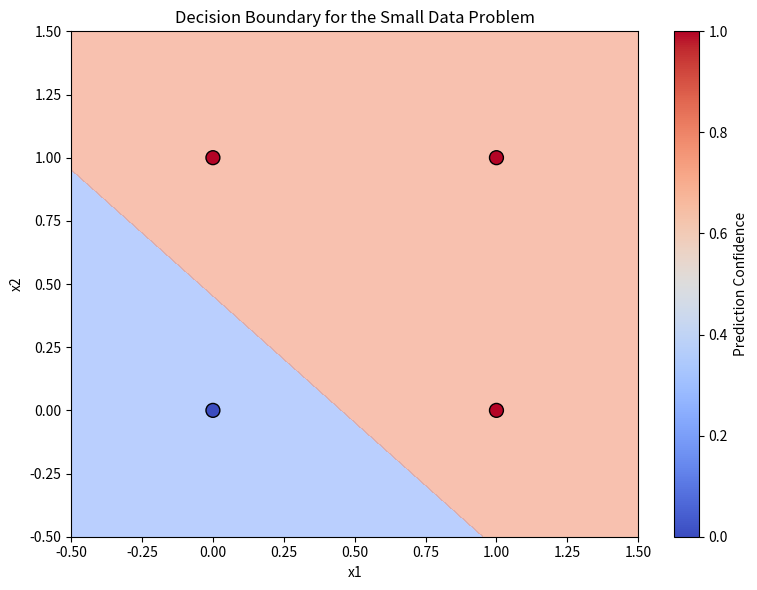
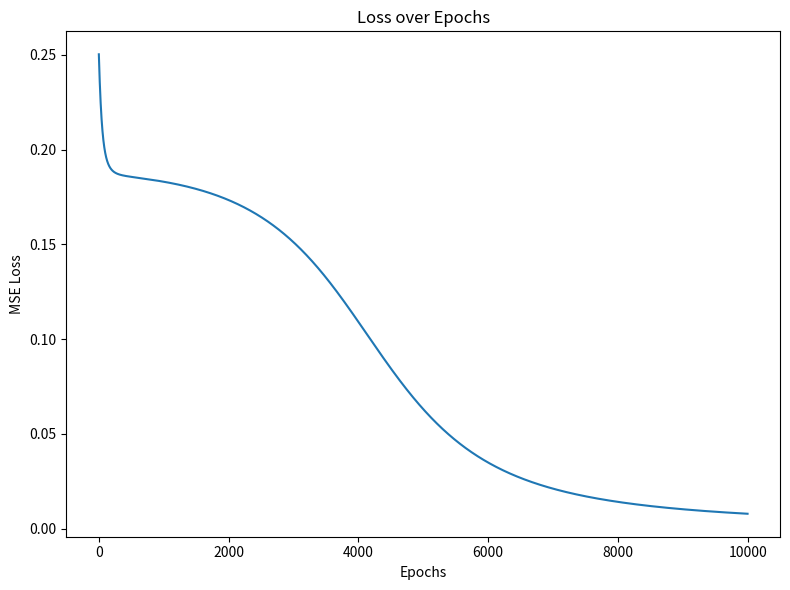
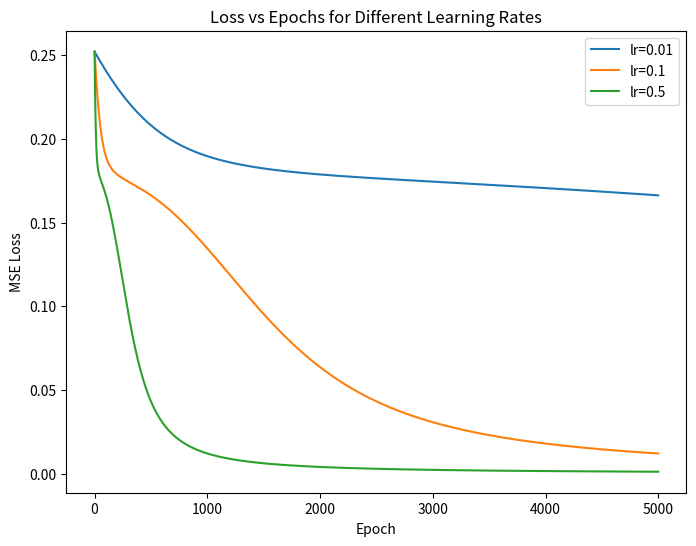
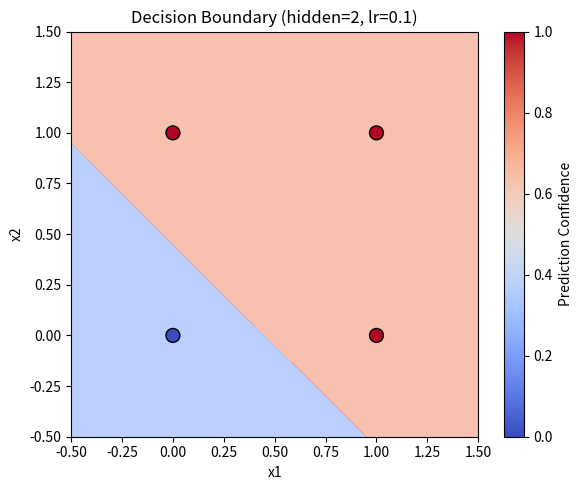

Here is the Python script that generated these plots, in order: (Note: this script raises an exception after producing the figures.)
# Deep Learning Homework 1
# Author: Shivam Pathak
# Date: 09/08/2025
# Description: This script implements a simple neural network with one hidden layer to solve a small dataset problem.



import numpy as np
import matplotlib
matplotlib.use("Agg")   
import matplotlib.pyplot as plt
from tqdm import tqdm
import sys

# The Given Small Dataset
X = np.array([[0, 0], [0, 1], [1, 0], [1, 1]])
Y = np.array([[0], [1], [1], [1]])

# Sigmoid Activation Function
def sigmoid(x):
    '''
    This function actually compute sigmoid over input, x

    Inputs: 
        x: input data
    Returns:
        returns sigmoid of x
    '''
    return 1 / (1 + np.exp(-x))


# Initialize weights for visualization
# Please note the dimensions and data types of both weights between input and hidden layer, and
#  between hidden layer and output layer
np.random.seed(42)
hidden_size = 2
input_size = 2
output_size = 1

W1 = np.random.randn(input_size, hidden_size) * 0.01
b1 = np.zeros((1, hidden_size))
W2 = np.random.randn(hidden_size, output_size) * 0.01
b2 = np.zeros((1, output_size))


# Forward Propagation (for visualization)
def forward_propagation(X, W1, b1, W2, b2):
    '''
    This function computes forward propagation of the input X through the network.
    Inputs:
        X: input,
        W1: weights between input and hidden layer
        b1: bias weights between input and hidden layer.
        W2: weights between hidden layer and output layer
        b2: bias weights between hidden layer and output layer.

    Returns:
        Z1: net weighted sum at hidden layer neurons
        A1: activated outputs by the hidden layer neurons
        Z2: net weighted sum at output layer neuron
        A2: activated output by the output layer neuron.
    '''
    n = X.shape[0] #num of samples

    Z1 = np.zeros((n,hidden_size))
    A1 = np.zeros((n,hidden_size))
    Z2 = np.zeros((n,output_size))
    A2 = np.zeros((n,output_size))

    #@TODO: Your code begins here...
    # Hidden Layer 
    Z1 = np.dot(X, W1) + b1 # shaping (n, hidden_size)
    A1 = sigmoid(Z1) # activation
    #Output Layer
    Z2 = np.dot(A1, W2) + b2 # shaping (n, output_size)
    A2 = sigmoid(Z2) # final prediction




    return Z1, A1, Z2, A2

def backward(Z1, A1, Z2, A2, Y):
    '''
    This function computes derivatives of the error, E with respect to all the weights given the predicted outputs from a forward pass and 
      the corresponding target outputs.
    
    Inputs: 
        Z1: net weighted sum at hidden layer neurons
        A1: activated outputs by the hidden layer neurons
        Z2: net weighted sum at output layer neuron
        A2: activated output by the output layer neuron.
        Y: the target/ground true outputs for the inputs.
    
    Returns:
        dW1: derivative of error, E with respect to W1
        db1: derivative of error, E with respect to b1
        dW2: derivative of error, E with respect to W2
        db2: derivative of error, E with respect to b2
    '''
    m = X.shape[1] #number of features per sample

    dW1 = np.zeros((m,hidden_size))
    db1 = np.zeros((m,hidden_size))
    dW2 = np.zeros((m,output_size))
    db2 = np.zeros((m,output_size))
    

    #@TODO: Your code begins here...
    m = Y.shape[0] # number of samples
    # Output layer error 
    dZ2 = (A2 - Y) * (A2 * (1 - A2)) # derivative of loss w.r.t Z2
    dW2 = (A1.T @ dZ2) / m  # average over all samples
    db2 = np.sum(dZ2, axis=0, keepdims=True) / m # average over all samples

    # hidden layer error
    dZ1 = (dZ2 @ W2.T) * (A1 * (1 - A1)) # derivative of loss w.r.t Z1
    dW1 = (X.T @ dZ1) / m # average over all samples
    db1 = np.sum(dZ1, axis=0, keepdims=True) / m # average over all samples


    return dW1, db1, dW2, db2


def update_weights(W1, b1, W2, b2, dW1, db1, dW2, db2):
    '''
    This function updates given weights based on the derivatives of the error with respect to each weights. This is part of the gradient descent based optimization.

    Inputs:
        W1: weights between input and hidden layer
        b1: bias weights between input and hidden layer.
        W2: weights between hidden layer and output layer
        b2: bias weights between hidden layer and output layer.
        dW1: derivative of error, E with respect to W1
        db1: derivative of error, E with respect to b1
        dW2: derivative of error, E with respect to W2
        db2: derivative of error, E with respect to b2

    Returns:
        W1: updated weights between input and hidden layer
        b1: updated bias weights between input and hidden layer.
        W2: updated weights between hidden layer and output layer
        b2: updated bias weights between hidden layer and output layer.

    '''
    #@TODO: Your code begins here...
    W1 -= learning_rate * dW1 # update rules
    b1 -= learning_rate * db1 
    W2 -= learning_rate * dW2
    b2 -= learning_rate * db2
    


    return W1, b1, W2, b2

# The training loop for visualization
learning_rate = 0.1
epochs = 10000
losses = []

for epoch in tqdm(range(epochs)):
    # Forward propagation
    Z1, A1, Z2, A2 = forward_propagation(X, W1, b1, W2, b2)

    # Compute loss (Mean Squared Error)
    loss = np.mean((Y - A2) ** 2)
    losses.append(loss)
    
    # Backward propagation
    dW1, db1, dW2, db2 = backward(Z1, A1, Z2, A2, Y)

    # Update parameters
    W1, b1, W2, b2 = update_weights(W1, b1, W2, b2, dW1, db1, dW2, db2)
    

# Generate a grid of points to visualize decision boundary
x1 = np.linspace(-0.5, 1.5, 100)
x2 = np.linspace(-0.5, 1.5, 100)
xx1, xx2 = np.meshgrid(x1, x2)
grid = np.c_[xx1.ravel(), xx2.ravel()]

# Predict on the grid
_, _, _, Y_pred = forward_propagation(grid, W1, b1, W2, b2)
Y_pred = Y_pred.reshape(xx1.shape)

# After training
_, _, _, A2 = forward_propagation(X, W1, b1, W2, b2)
print("Predictions:", np.round(A2.ravel(), 3), flush=True)
print("Targets:", Y.ravel(), flush=True)
sys.stdout.flush()

# Plot decision boundary
plt.figure(figsize=(8, 6))
plt.contourf(xx1, xx2, Y_pred, levels=[0, 0.5, 1], alpha=0.6, cmap="coolwarm")
plt.scatter(X[:, 0], X[:, 1], c=Y.ravel(), edgecolors="k", cmap="coolwarm", s=100)
plt.title("Decision Boundary for the Small Data Problem")
plt.xlabel("x1")
plt.ylabel("x2")
plt.colorbar(label="Prediction Confidence")
plt.tight_layout()
plt.savefig(f"plot_{hidden_size}_{learning_rate}.png", dpi=200)
plt.close()



# @TODO: Please draw epoch-loss plot here...
plt.figure(figsize=(8, 6))
plt.plot(losses)
plt.title("Loss over Epochs")
plt.xlabel("Epochs")
plt.ylabel("MSE Loss")
plt.tight_layout()
plt.savefig(f"plot_{hidden_size}_{learning_rate}.png", dpi=200)
plt.close()



# PART 3: EXPERIMENTS 
def train_nn(hidden_size=2, learning_rate=0.1, epochs=5000, seed=42, verbose=True):
    # Reinitialize params for a clean run
    rng = np.random.default_rng(seed)
    input_size, output_size = 2, 1
    W1 = rng.normal(0, 0.01, size=(input_size, hidden_size))
    b1 = np.zeros((1, hidden_size))
    W2 = rng.normal(0, 0.01, size=(hidden_size, output_size))
    b2 = np.zeros((1, output_size))

    losses = []
    for _ in range(epochs):
        Z1, A1, Z2, A2 = forward_propagation(X, W1, b1, W2, b2)
        loss = np.mean((Y - A2) ** 2)
        losses.append(loss)
        dW1, db1, dW2, db2 = backward(Z1, A1, Z2, A2, Y)
        # manual updates using the experiment's learning_rate
        W1 -= learning_rate * dW1
        b1 -= learning_rate * db1
        W2 -= learning_rate * dW2
        b2 -= learning_rate * db2

    if verbose:
        print(f"\n[Run] hidden={hidden_size}, lr={learning_rate}, epochs={epochs}")
        print("Final loss:", round(losses[-1], 6))
        _, _, _, A2 = forward_propagation(X, W1, b1, W2, b2)
        print("Predictions:", np.round(A2.ravel(), 3))
        print("Targets    :", Y.ravel())
    return W1, b1, W2, b2, losses

def plot_decision_boundary(W1, b1, W2, b2, title):
    x1 = np.linspace(-0.5, 1.5, 100)
    x2 = np.linspace(-0.5, 1.5, 100)
    xx1, xx2 = np.meshgrid(x1, x2)
    grid = np.c_[xx1.ravel(), xx2.ravel()]
    _, _, _, Yg = forward_propagation(grid, W1, b1, W2, b2)
    Yg = Yg.reshape(xx1.shape)

    plt.figure(figsize=(6,5))
    plt.contourf(xx1, xx2, Yg, levels=[0, 0.5, 1], alpha=0.6, cmap="coolwarm")
    plt.scatter(X[:,0], X[:,1], c=Y.ravel(), edgecolors="k", cmap="coolwarm", s=100)
    plt.title(title); plt.xlabel("x1"); plt.ylabel("x2")
    plt.colorbar(label="Prediction Confidence")
    plt.tight_layout()
    plt.savefig(f"plot_{hidden_size}_{learning_rate}.png", dpi=200)
    plt.close()


# --- 3A. Learning-rate sweep ---
lrs = [0.01, 0.1, 0.5]
plt.figure(figsize=(8,6))
for lr in lrs:
    _, _, _, _, losses_lr = train_nn(hidden_size=2, learning_rate=lr, epochs=5000, verbose=True)
    plt.plot(losses_lr, label=f"lr={lr}")
plt.title("Loss vs Epochs for Different Learning Rates")
plt.xlabel("Epoch"); plt.ylabel("MSE Loss"); plt.legend(); plt.show()

# show a boundary from one LR run (pick the middle one)
W1e, b1e, W2e, b2e, _ = train_nn(hidden_size=2, learning_rate=0.1, epochs=5000, verbose=False)
plot_decision_boundary(W1e, b1e, W2e, b2e, "Decision Boundary (hidden=2, lr=0.1)")

# --- 3B. Hidden-size sweep ---
hs = [1, 2, 5, 10]
plt.figure(figsize=(8,6))
for h in hs:
    _, _, _, _, losses_h = train_nn(hidden_size=h, learning_rate=0.1, epochs=5000, verbose=True)
    plt.plot(losses_h, label=f"hidden={h}")
plt.title("Loss vs Epochs for Different Hidden Sizes")
plt.xlabel("Epoch"); plt.ylabel("MSE Loss"); plt.legend(); plt.show()

# show boundaries for a couple of sizes
for h in [1, 5]:
    W1h, b1h, W2h, b2h, _ = train_nn(hidden_size=h, learning_rate=0.1, epochs=5000, verbose=False)
    plot_decision_boundary(W1h, b1h, W2h, b2h, f"Decision Boundary (hidden={h}, lr=0.1)")

def main():

    print("\nAll experiments complete. Plots saved to current directory.")

if __name__ == "__main__":
    main()
    import sys
    sys.exit(0)
